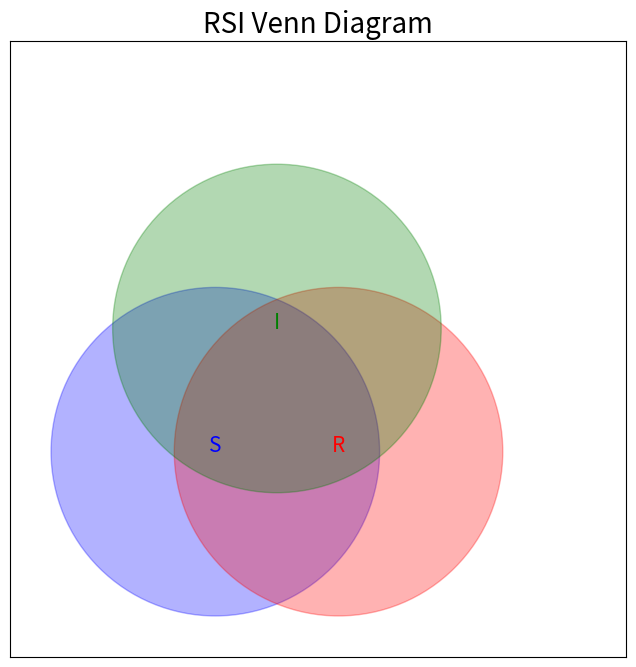

Generate this figure with matplotlib:
import os

import matplotlib.pyplot as plt


def draw_rsi_schema():
    fig, ax = plt.subplots(figsize=(8, 8))

    # Draw circles
    circle_S = plt.Circle((0.5, 0.5), 0.4, color='blue', alpha=0.3)
    circle_R = plt.Circle((0.8, 0.5), 0.4, color='red', alpha=0.3)
    circle_I = plt.Circle((0.65, 0.8), 0.4, color='green', alpha=0.3)

    ax.add_artist(circle_S)
    ax.add_artist(circle_R)
    ax.add_artist(circle_I)

    # Labels
    ax.text(0.5, 0.5, 'S', fontsize=15, ha='center', color='blue')
    ax.text(0.8, 0.5, 'R', fontsize=15, ha='center', color='red')
    ax.text(0.65, 0.8, 'I', fontsize=15, ha='center', color='green')

    # Limits and aspect
    ax.set_xlim(0, 1.5)
    ax.set_ylim(0, 1.5)
    ax.set_aspect('equal')

    # Remove ticks
    ax.set_xticks([])
    ax.set_yticks([])

    # Title
    ax.set_title("RSI Venn Diagram", fontsize=20)

    # plt.show()# Create img folder if it doesn't exist
    os.makedirs('img', exist_ok=True)
    
    # Save the figure
    plt.savefig('img/RSI.png', dpi=300)  # Save as a PNG file with high resolution
    plt.close()  # Close the figure
    
    print("RSI image saved in the 'img' folder.")

draw_rsi_schema()
